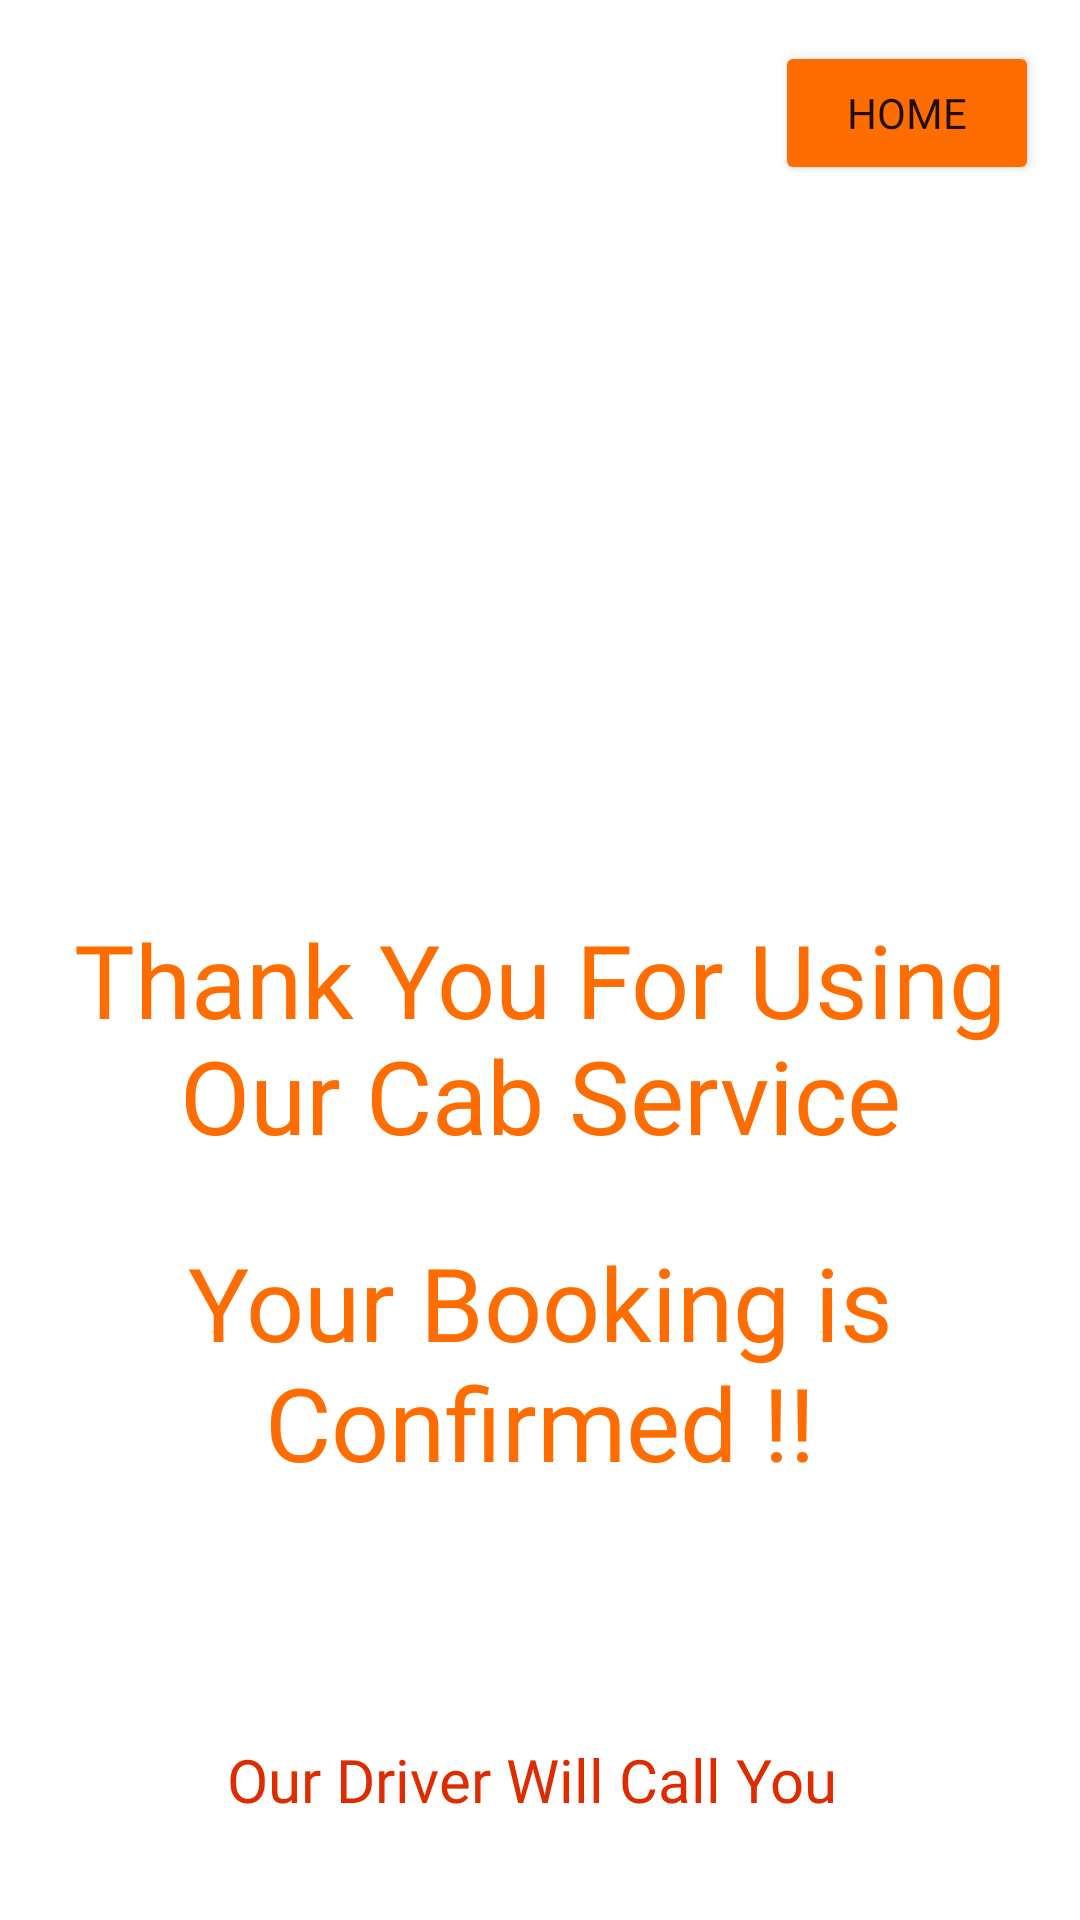

Reconstruct the res/layout file that produces this screen, plus the resources it refers to.
<!-- AndroidManifest.xml: application theme Theme.Canti -->
<!-- res/layout/activity_last.xml -->
<?xml version="1.0" encoding="utf-8"?>
<androidx.constraintlayout.widget.ConstraintLayout xmlns:android="http://schemas.android.com/apk/res/android"
    xmlns:app="http://schemas.android.com/apk/res-auto"
    xmlns:tools="http://schemas.android.com/tools"
    android:layout_width="match_parent"
    android:layout_height="match_parent"
    tools:context=".LastActivity">

    <TextView
        android:id="@+id/textView4"
        android:layout_width="wrap_content"
        android:layout_height="wrap_content"
        android:fontFamily="@font/aladin"
        android:text="Thank You For Using"
        android:textColor="#FF6D00"
        android:textSize="34sp"
        app:layout_constraintBottom_toBottomOf="parent"
        app:layout_constraintEnd_toEndOf="parent"
        app:layout_constraintStart_toStartOf="parent"
        app:layout_constraintTop_toBottomOf="@+id/imageView3"
        app:layout_constraintVertical_bias="0.068" />

    <TextView
        android:id="@+id/textView5"
        android:layout_width="wrap_content"
        android:layout_height="wrap_content"
        android:fontFamily="@font/aladin"
        android:text="Our Cab Service"
        android:textColor="#FF6D00"
        android:textSize="34sp"
        app:layout_constraintBottom_toBottomOf="parent"
        app:layout_constraintEnd_toEndOf="parent"
        app:layout_constraintStart_toStartOf="parent"
        app:layout_constraintTop_toBottomOf="@+id/imageView3"
        app:layout_constraintVertical_bias="0.192" />

    <TextView
        android:id="@+id/textView6"
        android:layout_width="279dp"
        android:layout_height="119dp"
        android:fontFamily="@font/aladin"
        android:gravity="center"
        android:text="Your Booking is Confirmed !!"
        android:textColor="#FF6D00"
        android:textSize="34sp"
        app:layout_constraintBottom_toBottomOf="parent"
        app:layout_constraintEnd_toEndOf="parent"
        app:layout_constraintStart_toStartOf="parent"
        app:layout_constraintTop_toBottomOf="@+id/textView5"
        app:layout_constraintVertical_bias="0.052" />

    <TextView
        android:id="@+id/textView7"
        android:layout_width="256dp"
        android:layout_height="159dp"
        android:fontFamily="@font/aladin"
        android:gravity="center"
        android:text="Our Driver Will Call You "
        android:textColor="#DD2C00"
        android:textSize="20sp"
        app:layout_constraintBottom_toBottomOf="parent"
        app:layout_constraintEnd_toEndOf="parent"
        app:layout_constraintHorizontal_bias="0.496"
        app:layout_constraintStart_toStartOf="parent"
        app:layout_constraintTop_toBottomOf="@+id/textView6"
        app:layout_constraintVertical_bias="0.0" />

    <ImageView
        android:id="@+id/imageView3"
        android:layout_width="414dp"
        android:layout_height="281dp"
        app:layout_constraintBottom_toBottomOf="parent"
        app:layout_constraintEnd_toEndOf="parent"
        app:layout_constraintHorizontal_bias="0.666"
        app:layout_constraintStart_toStartOf="parent"
        app:layout_constraintTop_toTopOf="parent"
        app:layout_constraintVertical_bias="0.004"
        app:srcCompat="@drawable/thanks" />

    <Button
        android:id="@+id/signOutBtn"
        android:layout_width="wrap_content"
        android:layout_height="wrap_content"
        android:fontFamily="@font/aladin"
        android:text="HOME"
        app:backgroundTint="#FF6D00"
        app:layout_constraintBottom_toBottomOf="parent"
        app:layout_constraintEnd_toEndOf="parent"
        app:layout_constraintHorizontal_bias="0.95"
        app:layout_constraintStart_toStartOf="parent"
        app:layout_constraintTop_toTopOf="parent"
        app:layout_constraintVertical_bias="0.023" />

    <TextView
        android:id="@+id/last_email"
        android:layout_width="wrap_content"
        android:layout_height="wrap_content"
        android:text="TextView"
        android:visibility="invisible"
        app:layout_constraintBottom_toBottomOf="parent"
        app:layout_constraintEnd_toEndOf="parent"
        app:layout_constraintHorizontal_bias="0.09"
        app:layout_constraintStart_toStartOf="parent"
        app:layout_constraintTop_toTopOf="parent"
        app:layout_constraintVertical_bias="0.507" />

    <TextView
        android:id="@+id/last_pass"
        android:layout_width="wrap_content"
        android:layout_height="wrap_content"
        android:text="TextView"
        android:visibility="invisible"
        app:layout_constraintBottom_toBottomOf="parent"
        app:layout_constraintEnd_toEndOf="parent"
        app:layout_constraintHorizontal_bias="0.909"
        app:layout_constraintStart_toStartOf="parent"
        app:layout_constraintTop_toTopOf="parent"
        app:layout_constraintVertical_bias="0.507" />

</androidx.constraintlayout.widget.ConstraintLayout>
<!-- resources referenced by this layout -->
<resources>
  <style name="Theme.Canti" parent="Theme.MaterialComponents.DayNight.DarkActionBar">
          
          <item name="colorPrimary">@color/purple_500</item>
          <item name="colorPrimaryVariant">@color/purple_700</item>
          <item name="colorOnPrimary">@color/white</item>
          
          <item name="colorSecondary">@color/teal_200</item>
          <item name="colorSecondaryVariant">@color/teal_700</item>
          <item name="colorOnSecondary">@color/black</item>
          
          <item name="android:statusBarColor" tools:targetApi="l">?attr/colorPrimaryVariant</item>
          
      </style>
  <!-- not gathered from this repository: default colours our renderer supplied (Android Studio template values) -->
  <color name="purple_500">#FF6200EE</color>
  <color name="purple_700">#FF3700B3</color>
  <color name="teal_200">#FF03DAC5</color>
  <color name="teal_700">#FF018786</color>
  <color name="black">#FF000000</color>
  <color name="white">#FFFFFFFF</color>
</resources>
